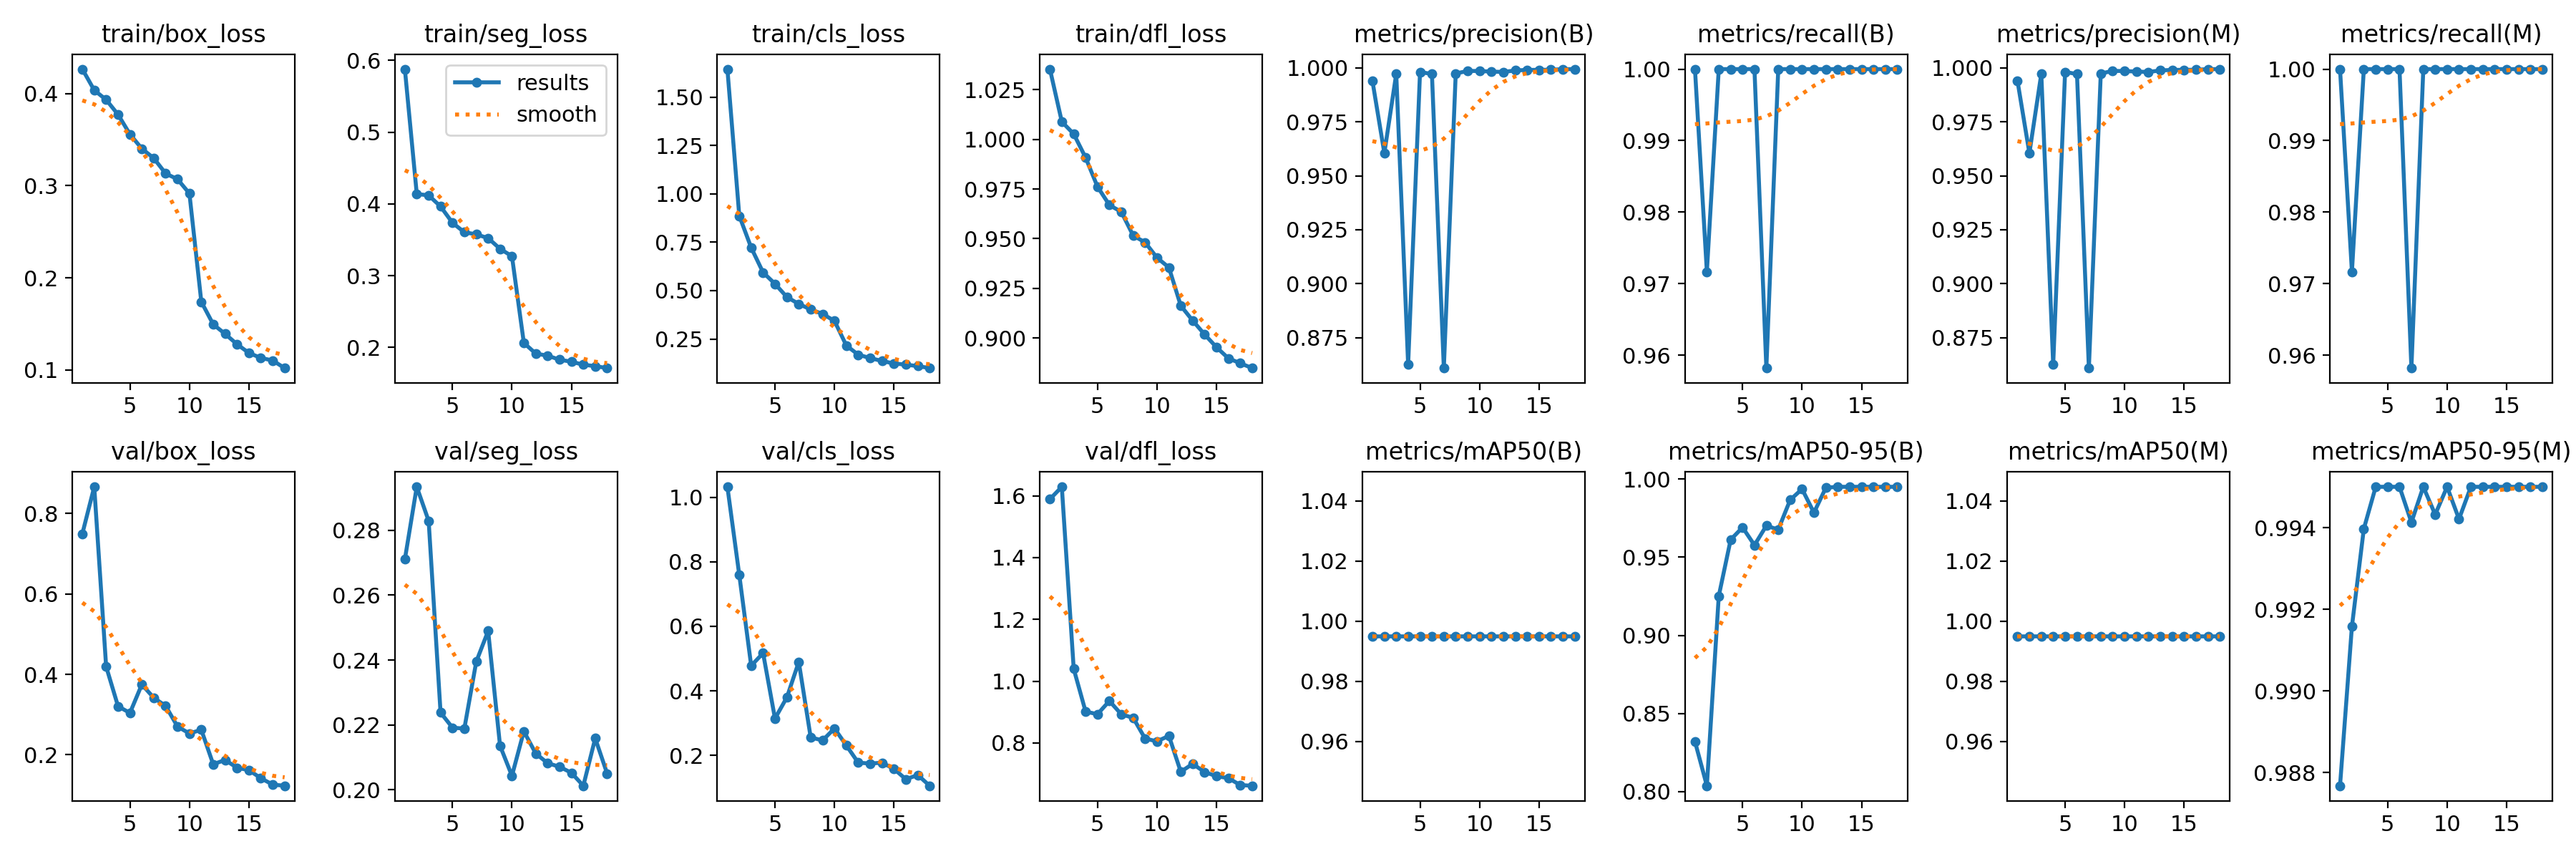

Source data for this figure (header and first rows):
epoch, time, train/box_loss, train/seg_loss, train/cls_loss, train/dfl_loss, metrics/precision(B), metrics/recall(B), metrics/mAP50(B), metrics/mAP50-95(B), metrics/precision(M), metrics/recall(M), metrics/mAP50(M), metrics/mAP50-95(M), val/box_loss, val/seg_loss, val/cls_loss, val/dfl_loss, lr/pg0, lr/pg1, lr/pg2
1, 140.3, 0.4265, 0.5877, 1.644, 1.035, 0.994, 1, 0.995, 0.8321, 0.994, 1, 0.995, 0.9877, 0.7498, 0.271, 1.033, 1.589, 0.000416, 0.000416, 0.000416
2, 268.2, 0.4036, 0.4138, 0.8863, 1.009, 0.9605, 0.9717, 0.995, 0.8038, 0.9605, 0.9717, 0.995, 0.9916, 0.8665, 0.2934, 0.759, 1.629, 0.0007914, 0.0007914, 0.0007914
3, 394.4, 0.3933, 0.4118, 0.7219, 1.003, 0.9972, 1, 0.995, 0.9251, 0.9972, 1, 0.995, 0.994, 0.4196, 0.2829, 0.4778, 1.04, 0.001126, 0.001126, 0.001126
4, 522, 0.3772, 0.3964, 0.5939, 0.9908, 0.8625, 1, 0.995, 0.9612, 0.8625, 1, 0.995, 0.995, 0.3208, 0.2238, 0.5171, 0.9015, 0.001064, 0.001064, 0.001064
5, 649.3, 0.3558, 0.3737, 0.535, 0.9761, 0.9981, 1, 0.995, 0.969, 0.9981, 1, 0.995, 0.995, 0.3041, 0.2192, 0.3141, 0.8934, 0.001002, 0.001002, 0.001002
6, 775.7, 0.3402, 0.3604, 0.4667, 0.9669, 0.9971, 1, 0.995, 0.9577, 0.9971, 1, 0.995, 0.995, 0.3749, 0.2189, 0.3798, 0.9361, 0.0009406, 0.0009406, 0.0009406
7, 900.7, 0.3299, 0.3575, 0.4311, 0.9635, 0.8609, 0.9582, 0.995, 0.9701, 0.8609, 0.9582, 0.995, 0.9941, 0.342, 0.2395, 0.4897, 0.8929, 0.0008787, 0.0008787, 0.0008787
8, 1029, 0.3132, 0.3523, 0.4027, 0.9515, 0.9974, 1, 0.995, 0.9676, 0.9974, 1, 0.995, 0.995, 0.3216, 0.249, 0.2559, 0.8815, 0.0008169, 0.0008169, 0.0008169
9, 1155, 0.3071, 0.3374, 0.3797, 0.9481, 0.9986, 1, 0.995, 0.9866, 0.9986, 1, 0.995, 0.9943, 0.2704, 0.2136, 0.2462, 0.8144, 0.000755, 0.000755, 0.000755
10, 1283, 0.2916, 0.3271, 0.3435, 0.9404, 0.9985, 1, 0.995, 0.9936, 0.9985, 1, 0.995, 0.995, 0.2531, 0.2043, 0.2835, 0.8055, 0.0006931, 0.0006931, 0.0006931
11, 1404, 0.174, 0.2064, 0.2162, 0.9355, 0.9983, 1, 0.995, 0.9785, 0.9983, 1, 0.995, 0.9942, 0.2623, 0.218, 0.2306, 0.8231, 0.0006312, 0.0006312, 0.0006312
12, 1524, 0.1496, 0.1915, 0.1689, 0.9162, 0.9981, 1, 0.995, 0.9944, 0.9981, 1, 0.995, 0.995, 0.1765, 0.2112, 0.1772, 0.707, 0.0005694, 0.0005694, 0.0005694
13, 1641, 0.1392, 0.1885, 0.1515, 0.9087, 0.9988, 1, 0.995, 0.995, 0.9988, 1, 0.995, 0.995, 0.1873, 0.2082, 0.1748, 0.7325, 0.0005075, 0.0005075, 0.0005075
14, 1759, 0.128, 0.183, 0.1364, 0.9018, 0.999, 1, 0.995, 0.995, 0.999, 1, 0.995, 0.995, 0.1677, 0.2071, 0.1771, 0.7061, 0.0004456, 0.0004456, 0.0004456
15, 1876, 0.1186, 0.1801, 0.1236, 0.8953, 0.9991, 1, 0.995, 0.995, 0.9991, 1, 0.995, 0.995, 0.1621, 0.2052, 0.1581, 0.6927, 0.0003837, 0.0003837, 0.0003837
16, 1994, 0.1132, 0.176, 0.1176, 0.8897, 0.9991, 1, 0.995, 0.995, 0.9991, 1, 0.995, 0.995, 0.1419, 0.2013, 0.1259, 0.6864, 0.0003219, 0.0003219, 0.0003219
17, 2111, 0.1104, 0.174, 0.11, 0.8872, 0.9994, 1, 0.995, 0.995, 0.9994, 1, 0.995, 0.995, 0.126, 0.2159, 0.1391, 0.664, 0.00026, 0.00026, 0.00026
18, 2229, 0.1022, 0.1713, 0.09993, 0.8848, 0.9994, 1, 0.995, 0.995, 0.9994, 1, 0.995, 0.995, 0.1231, 0.205, 0.1057, 0.6617, 0.0001981, 0.0001981, 0.0001981
